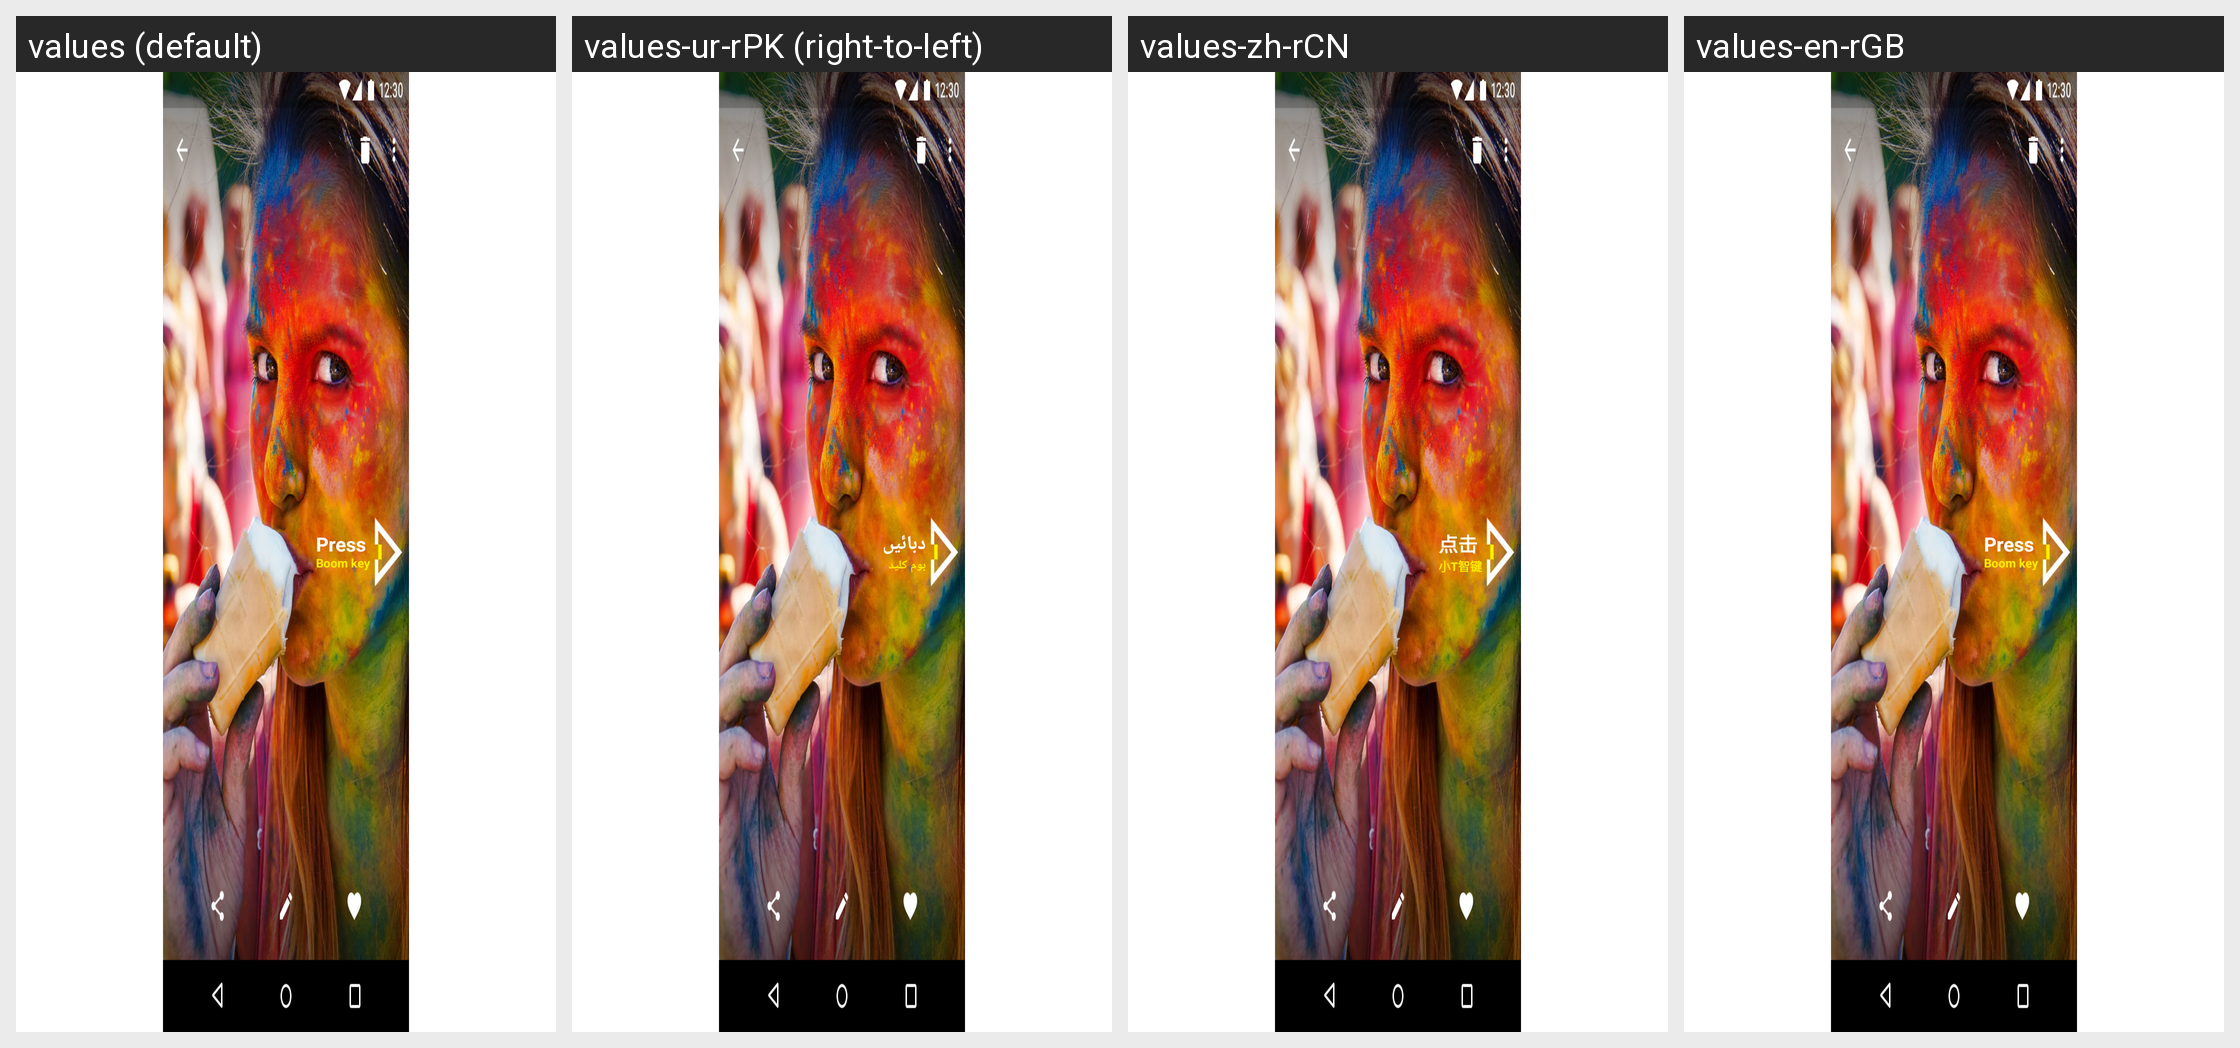

The same Android screen rendered under several of its app's locales, left to right. List the strings drawn on it with the default value and each locale's translation.
Android screen res/layout/layout_3.xml rendered under 4 locales, left to right: values (default), values-ur-rPK (right-to-left), values-zh-rCN, values-en-rGB. Device: Nexus 5 (rendered at 1080×1920; each locale shown at half size, 540×960, under a caption strip naming it); theme Theme.MaterialComponents.DayNight.NoActionBar.
Other locales in the repository, not shown: values-af, values-af-rZA, values-am, values-ar, values-ar-rEG, values-ar-rIL, values-az-rAZ, values-bg, values-bg-rBG, values-bn-rBD, values-ca, values-ca-rES, values-cs, values-cs-rCZ, values-da, values-da-rDK, values-de, values-de-rDE, values-el, values-el-rGR, values-en-rAU, values-en-rIN, values-en-rNZ, values-en-rUS, values-es, values-es-rES, values-es-rMX, values-es-rUS, values-et-rEE, values-eu, values-eu-rES, values-fa, values-fa-rIR, values-fi, values-fi-rFI, values-fr, values-fr-rCA, values-fr-rFR, values-gl, values-gl-rES, values-hi, values-hi-rIN, values-hr, values-hr-rHR, values-hu, values-hu-rHU, values-hy-rAM, values-id-rID, values-in, values-in-rID, values-it, values-it-rIT, values-iw, values-iw-rIL, values-ja, values-ka-rGE, values-kl-rGL, values-km-rKH, values-ko, values-ko-rKR, values-lo, values-lo-rLA, values-lt, values-lt-rLT, values-lv, values-lv-rLV, values-mk, values-mk-rMK, values-mn-rMN, values-ms, values-ms-rMY, values-my-rMM, values-nb, values-nb-rNO, values-ne-rNP, values-nl, values-nl-rNL, values-pl, values-pl-rPL, values-pt-rBR, values-pt-rPT, values-ro, values-ro-rRO, values-ru, values-ru-rRU, values-si-rLK, values-sk, values-sl, values-sl-rSI, values-sq, values-sq-rAL, values-sr, values-sv, values-sv-rSE, values-sw, values-sw-rTZ, values-th, values-th-rTH, values-tl, values-tr, values-tr-rTR, values-uk, values-uk-rUA, values-vi-rVN, values-zh-rHK, values-zh-rTW, values-zu, values-zu-rZA.
Strings drawn on this screen, with the default value and each locale's value (text and hints the layout hard-codes, and strings that could not be matched under every locale, appear in the picture but are not listed):

press
  values: Press
  values-ur-rPK: دبائیں
  values-zh-rCN: 点击
  values-en-rGB: Press

boom_key
  values: Boom key
  values-ur-rPK: بوم کلید
  values-zh-rCN: 小T智键
  values-en-rGB: Boom key
